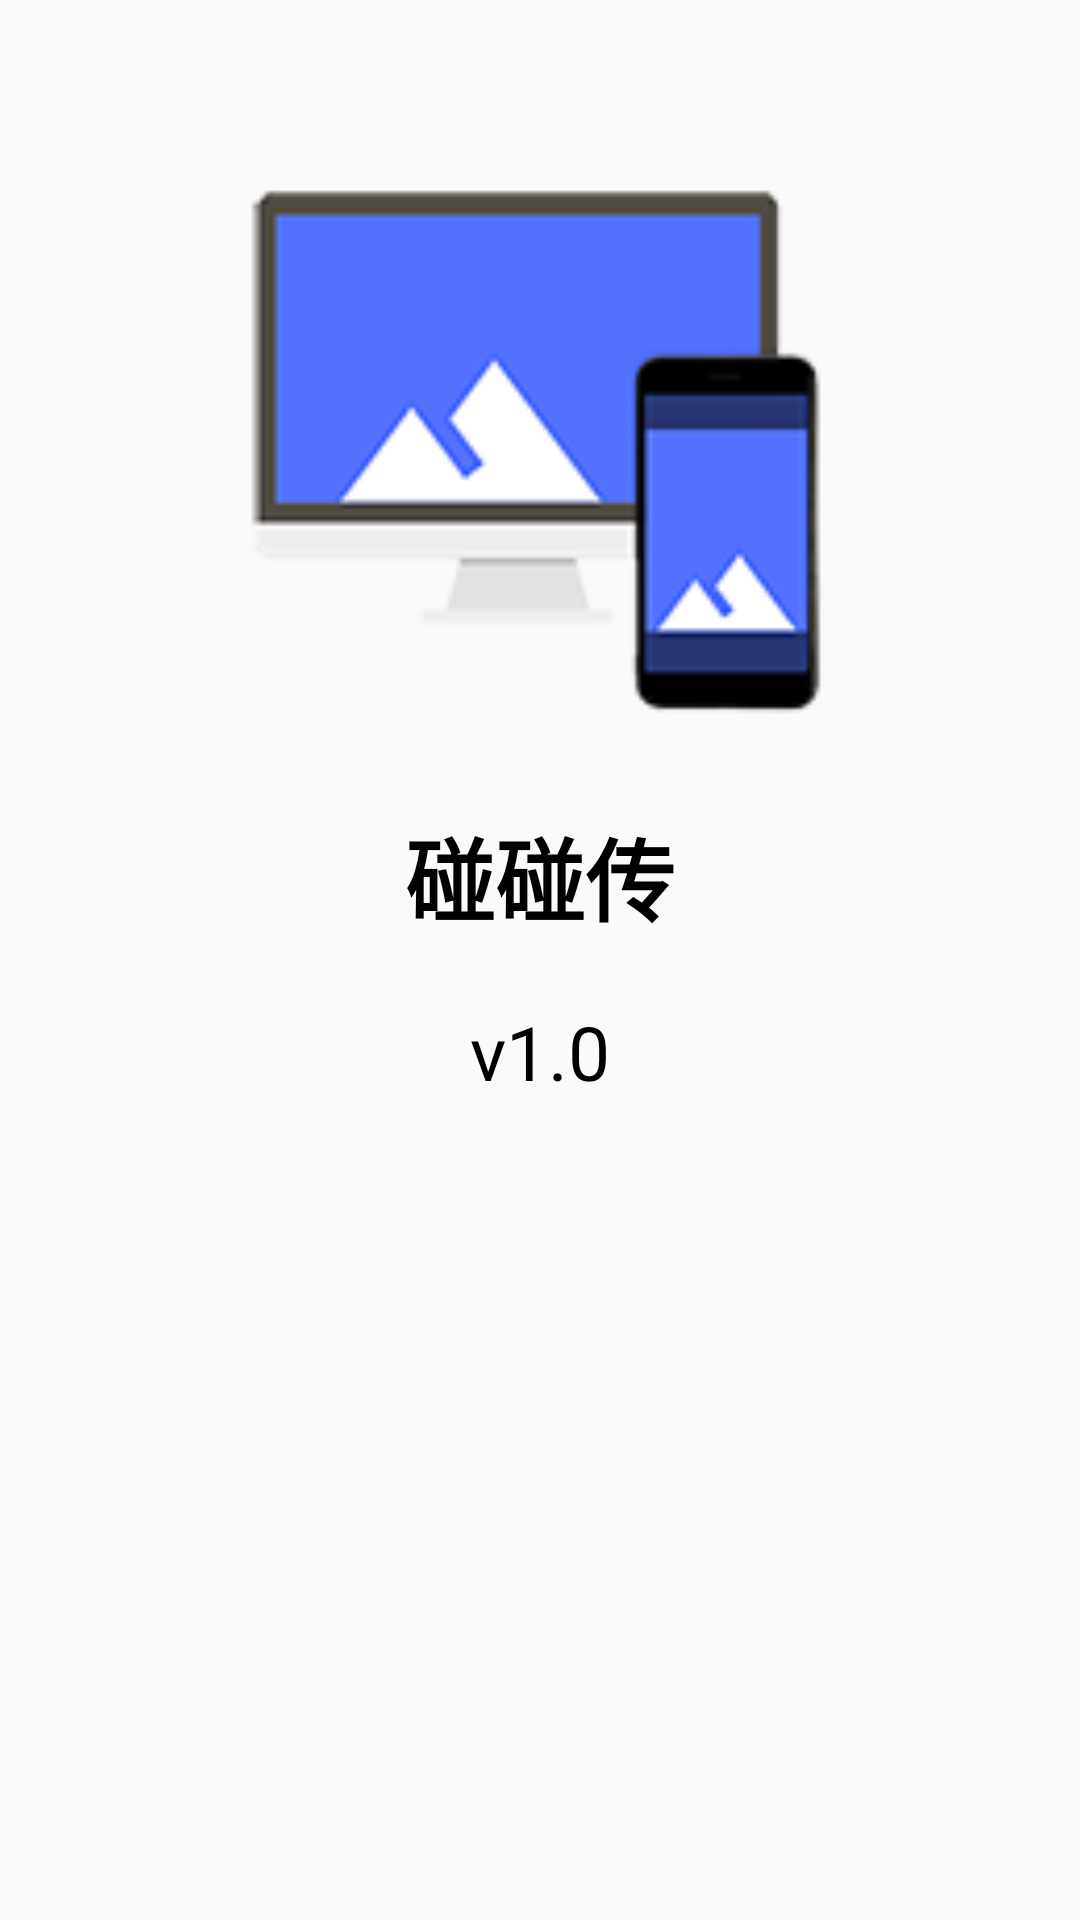

Layout XML and referenced resources for this Android screen:
<!-- AndroidManifest.xml: application theme AppTheme -->
<!-- res/layout/activity_about.xml -->
<?xml version="1.0" encoding="utf-8"?>
<androidx.constraintlayout.widget.ConstraintLayout
    xmlns:android="http://schemas.android.com/apk/res/android"
    xmlns:app="http://schemas.android.com/apk/res-auto"
    android:layout_width="match_parent"
    android:layout_height="match_parent">

    <ImageView
        android:id="@+id/about_logo_iv"
        android:layout_width="200dp"
        android:layout_height="200dp"
        app:layout_constraintEnd_toEndOf="parent"
        app:layout_constraintStart_toStartOf="parent"
        app:layout_constraintTop_toTopOf="parent"
        android:src="@mipmap/ic_launcher"
        android:scaleType="fitXY"
        android:layout_marginTop="50dp"
        />

    <TextView
        android:id="@+id/about_title_tv"
        android:layout_width="wrap_content"
        android:layout_height="wrap_content"
        android:layout_marginTop="20dp"
        android:text="@string/app_name"
        android:textColor="#000"
        android:textSize="30sp"
        android:textStyle="bold"
        app:layout_constraintEnd_toEndOf="parent"
        app:layout_constraintStart_toStartOf="parent"
        app:layout_constraintTop_toBottomOf="@+id/about_logo_iv" />

    <TextView
        android:id="@+id/about_version_tv"
        android:layout_width="wrap_content"
        android:layout_height="wrap_content"
        android:layout_marginTop="20dp"
        android:textColor="#000"
        android:textSize="25sp"
        android:text="v1.0"
        app:layout_constraintEnd_toEndOf="parent"
        app:layout_constraintStart_toStartOf="parent"
        app:layout_constraintTop_toBottomOf="@+id/about_title_tv" />
</androidx.constraintlayout.widget.ConstraintLayout>
<!-- resources referenced by this layout -->
<resources>
  <!-- mipmap ic_launcher: png bitmap (mipmap-hdpi, 23595 bytes) -->
  <string name="app_name">碰碰传</string>
  <style name="AppTheme" parent="Theme.AppCompat.Light.NoActionBar">
          
          <item name="colorPrimary">@color/colorPrimary</item>
          <item name="colorPrimaryDark">@color/colorPrimaryDark</item>
          <item name="colorAccent">@color/colorAccent</item>
          <item name="colorControlNormal">@android:color/white</item>
      </style>
  <color name="colorPrimary">#6200EE</color>
  <color name="colorPrimaryDark">#1C87DB</color>
  <color name="colorAccent">#03DAC5</color>
</resources>
